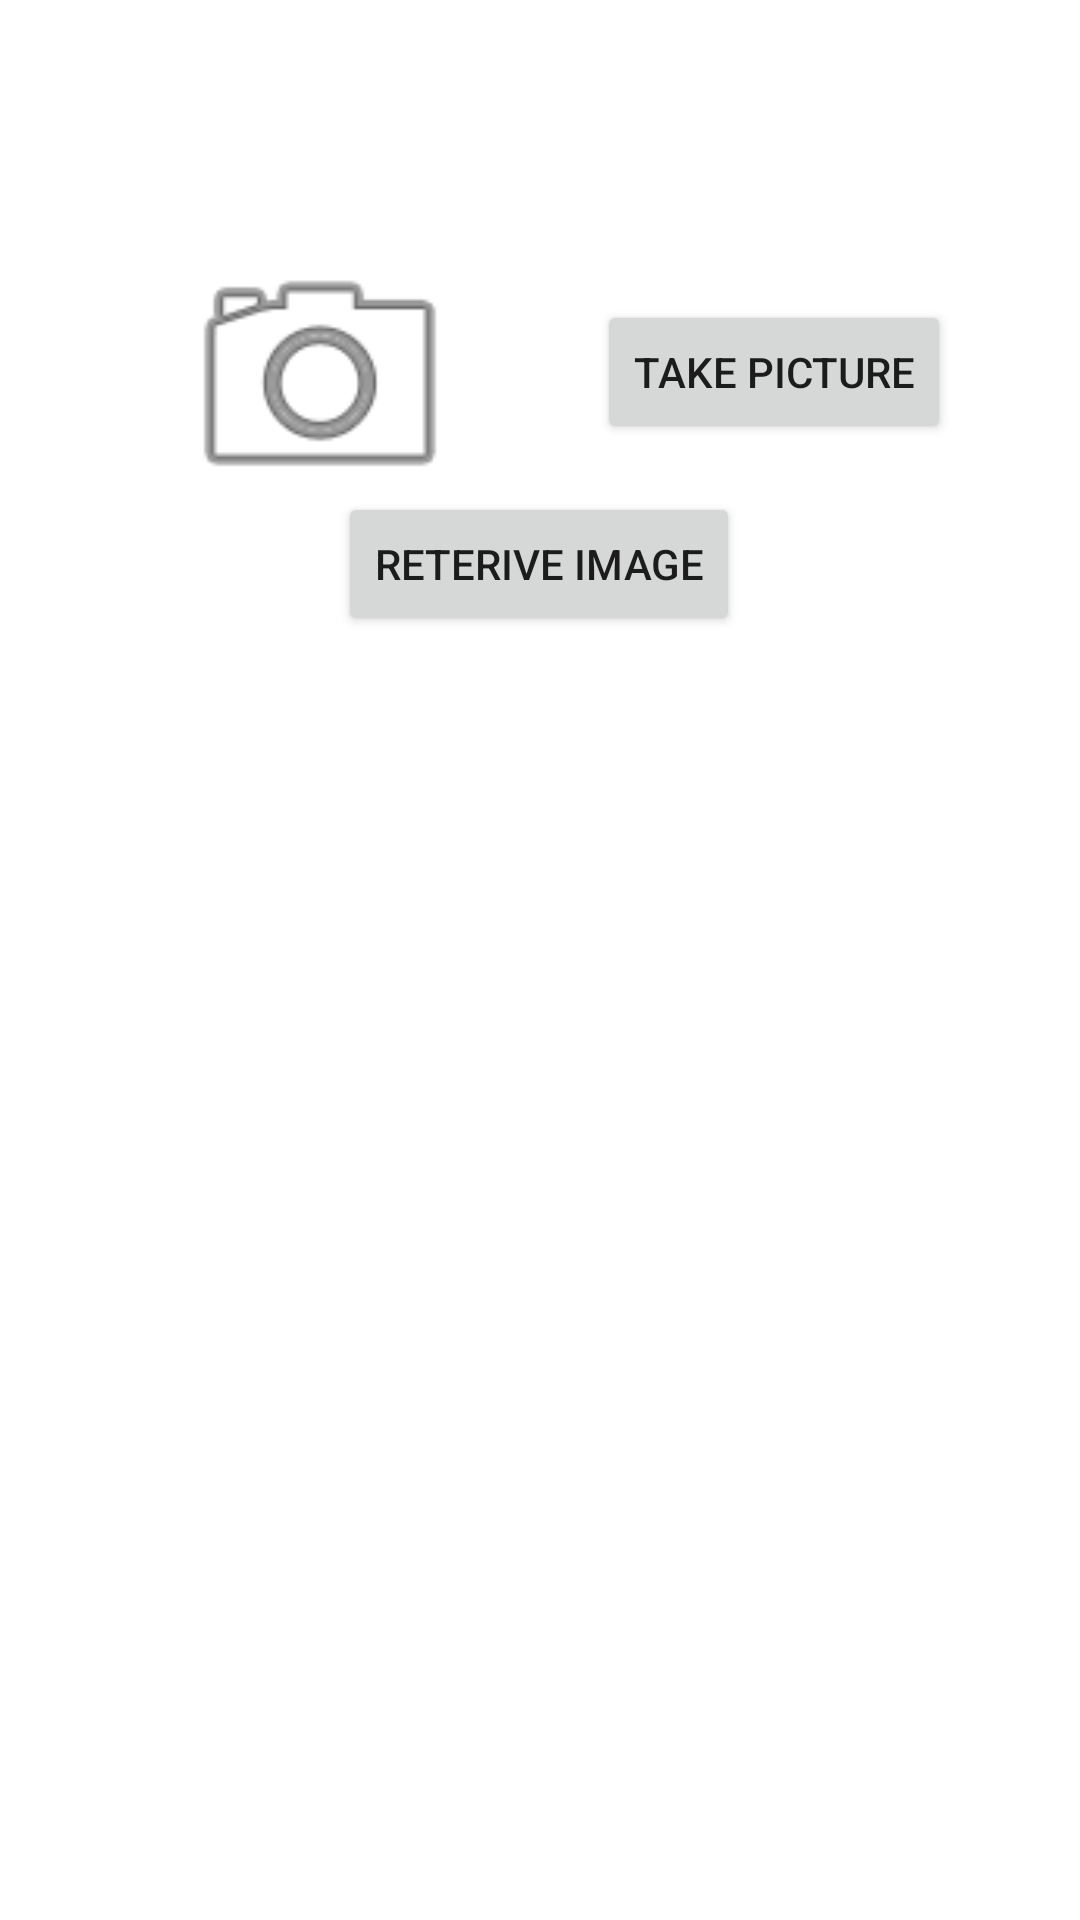

Write the Android layout XML for this screen, with the resource values it uses.
<!-- AndroidManifest.xml: application theme Theme.SharedPreferencesImg -->
<!-- res/layout/activity_main.xml -->
<?xml version="1.0" encoding="utf-8"?>
<androidx.constraintlayout.widget.ConstraintLayout
    xmlns:android="http://schemas.android.com/apk/res/android"
    xmlns:app="http://schemas.android.com/apk/res-auto"
    xmlns:tools="http://schemas.android.com/tools"
    android:layout_width="match_parent"
    android:layout_height="match_parent"
    tools:context=".MainActivity">

    <ImageView
        android:id="@+id/imageview"
        android:layout_width="100dp"
        android:layout_height="100dp"
        android:layout_marginTop="76dp"
        app:layout_constraintEnd_toEndOf="parent"
        app:layout_constraintHorizontal_bias="0.218"
        app:layout_constraintStart_toStartOf="parent"
        app:layout_constraintTop_toTopOf="parent"
        app:layout_constraintVertical_bias="0.492"
        app:srcCompat="@android:drawable/ic_menu_camera" />

    <Button
        android:id="@+id/clickpicture"
        android:layout_width="wrap_content"
        android:layout_height="wrap_content"
        android:layout_marginTop="100dp"
        android:text="Take Picture"
        app:layout_constraintEnd_toEndOf="parent"
        app:layout_constraintHorizontal_bias="0.495"
        app:layout_constraintStart_toEndOf="@+id/imageview"
        app:layout_constraintTop_toTopOf="parent"
        app:layout_constraintVertical_bias="0.456" />

    <Button
        android:id="@+id/button3"
        android:layout_width="wrap_content"
        android:layout_height="wrap_content"
        android:layout_marginBottom="428dp"
        android:text="Reterive Image"
        app:layout_constraintBottom_toBottomOf="parent"
        app:layout_constraintEnd_toEndOf="parent"
        app:layout_constraintHorizontal_bias="0.498"
        app:layout_constraintStart_toStartOf="parent"
        app:layout_constraintTop_toBottomOf="@+id/imageview"
        app:layout_constraintVertical_bias="1.0" />

</androidx.constraintlayout.widget.ConstraintLayout>
<!-- resources referenced by this layout -->
<resources>
  <style name="Theme.SharedPreferencesImg" parent="Theme.MaterialComponents.DayNight.DarkActionBar">
          
          <item name="colorPrimary">@color/purple_500</item>
          <item name="colorPrimaryVariant">@color/purple_700</item>
          <item name="colorOnPrimary">@color/white</item>
          
          <item name="colorSecondary">@color/teal_200</item>
          <item name="colorSecondaryVariant">@color/teal_700</item>
          <item name="colorOnSecondary">@color/black</item>
          
          <item name="android:statusBarColor">?attr/colorPrimaryVariant</item>
          
      </style>
  <!-- not gathered from this repository: default colours our renderer supplied (Android Studio template values) -->
  <color name="purple_500">#FF6200EE</color>
  <color name="purple_700">#FF3700B3</color>
  <color name="teal_200">#FF03DAC5</color>
  <color name="teal_700">#FF018786</color>
  <color name="black">#FF000000</color>
  <color name="white">#FFFFFFFF</color>
</resources>
